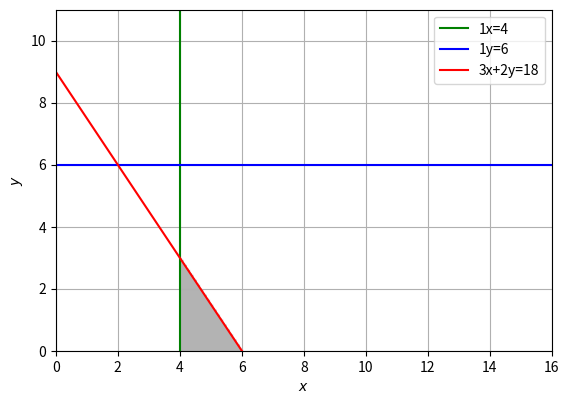

Write Python code to recreate this figure.
import matplotlib.pyplot as plt
import numpy as np


def drawGraph(formattedUserInput):
    def drawConstraint(constraint):
        # ax + by = c
        a = constraint[0]
        b = constraint[1]
        c = constraint[2]

        if(a == 0):# x = 0 draw horizontal line
            plt.axhline(y=c/b, color='b', linestyle='-',label=f"{b}y={c}")
            
        elif(b == 0):# y = 0 draw vertical line
                plt.axvline(x=c/a, color='g', linestyle='-',label=f"{a}x={c}")
        else:# both x and y !=0 
            x = np.linspace(0,10,2)#generate 2 values for x between 1 and 10
            y=(-a*x + c)/b
            plt.plot(x, y, '-r',label=f"{a}x+{b}y={c}")   

    d = np.linspace(0,16,300)
    x,y = np.meshgrid(d,d)
    x = np.linspace(0, 16, 300)

    plt.xlim(0,16)
    plt.ylim(0,11)
    plt.xlabel(r'$x$')
    plt.ylabel(r'$y$')


    listConstraints=[]

    for i in range(len(formattedUserInput[0])): 
        listConstraints.append([row[i] for row in formattedUserInput]) 


    for i in listConstraints:
        drawConstraint(i)

    filledArea = [] 
    for i in listConstraints:
        a = i[0]
        b = i[1]
        c = i[2]
        operator = i[3]
        if(a == 0):
            if(operator == 0):
                filledArea.append(b*y==c)
            elif(operator == 1):
                filledArea.append(b*y>c)
            elif(operator == -1):
                filledArea.append(b*y<c)
            elif(operator == 2):
                filledArea.append(b*y>=c)
            elif(operator == -2):
                filledArea.append(b*y<=c)
        if(b == 0):
            if(operator == 0):
                filledArea.append(a*x==c)
            elif(operator == 1):
                filledArea.append(a*x>c)
            elif(operator == -1):
                filledArea.append(a*x<c)
            elif(operator == 2):
                filledArea.append(a*x>=c)
            elif(operator == -2):
               filledArea.append(a*x<=c)
        else:
            if(operator == 0):
                filledArea.append(b*y==c-a*x)
            elif(operator == 1):
                filledArea.append(b*y>c-a*x)
            elif(operator == -1):
                filledArea.append(b*y<c-a*x)
            elif(operator == 2):
                filledArea.append(b*y>=c-a*x)
            elif(operator == -2):
                filledArea.append(b*y<=c-a*x)

    calculate = filledArea[0]
    
    for i in range(1,len(filledArea)):
        calculate = calculate & filledArea[i]

    plt.imshow((calculate).astype(int),extent=(x.min(),x.max(),y.min(),y.max()),origin="lower", cmap="Greys", alpha = 0.3)
    plt.grid()
    plt.legend()
    plt.show()
drawGraph([[ 1, 0,3], [ 0, 1, 2], [ 4, 6, 18], [ 1, -1,-1]])  